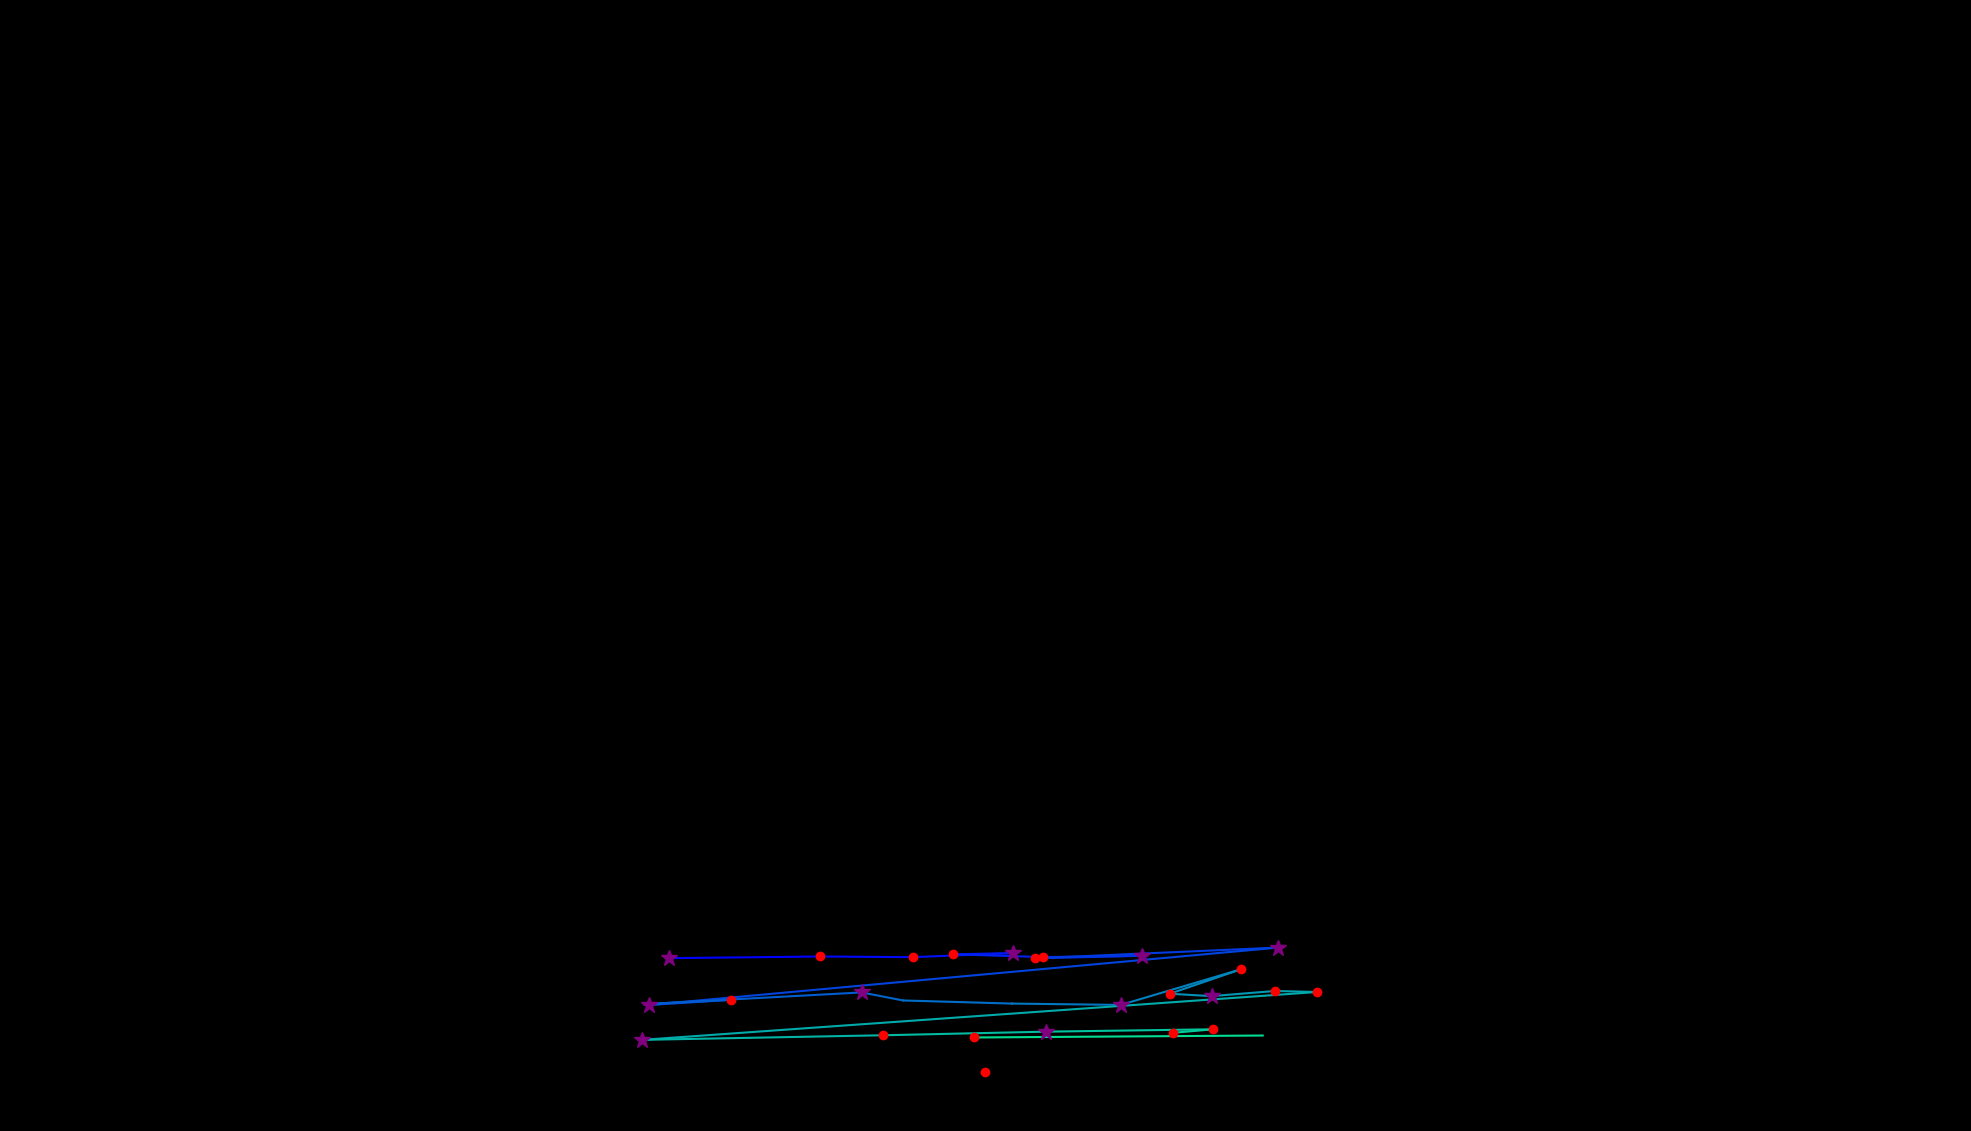

The file beside this chart, header and first rows:
, fixation_id, timestamp, avg_gaze_x, avg_gaze_y, duration
0, 465.0, 172521, 869.2, 224.5, 385.6
1, 466.0, 172930, 1065, 226.6, 180.7
2, 467.0, 173171, 1185, 225.8, 132.5
3, 468.0, 173328, 1316, 231, 253
4, 469.0, 173605, 1238, 229.5, 180.7
5, 470.0, 173810, 1355, 225.9, 216.9
6, 471.0, 174087, 1483, 227.5, 397.6
7, 472.0, 174533, 1344, 224.3, 132.5
8, 473.0, 174701, 1660, 238.2, 325.3
9, 474.0, 175183, 843.2, 163.7, 385.6
10, 475.0, 175605, 948.8, 170.3, 156.6
11, 476.0, 175798, 836.5, 164.7, 108.4
12, 477.0, 176051, 1119, 180, 265.1
13, 478.0, 176340, 1173, 169.5, 96.39
14, 479.0, 176473, 1314, 165.5, 108.4
15, 480.0, 176786, 1456, 163.7, 325.3
16, 481.0, 177461, 1612, 210.2, 132.5
17, 482.0, 177629, 1519, 178.3, 168.7
18, 483.0, 177822, 1574, 175.2, 253
19, 484.0, 178099, 1656, 181.9, 144.6
20, 485.0, 178268, 1710, 180.5, 204.8
21, 486.0, 178581, 833.8, 118.4, 277.1
22, 487.0, 178943, 1147, 124.3, 180.7
23, 488.0, 179148, 1358, 129, 253
24, 489.0, 179437, 1576, 132.1, 168.7
25, 490.0, 179630, 1523, 127.5, 168.7
26, 495.0, 181088, 1265, 121.5, 204.8
27, 496.0, 181329, 1640, 124, 84.34
28, 498.0, 182027, 1279, 77.21, 180.7
29, 500.0, 182606, 1432, 75.15, 12.05
